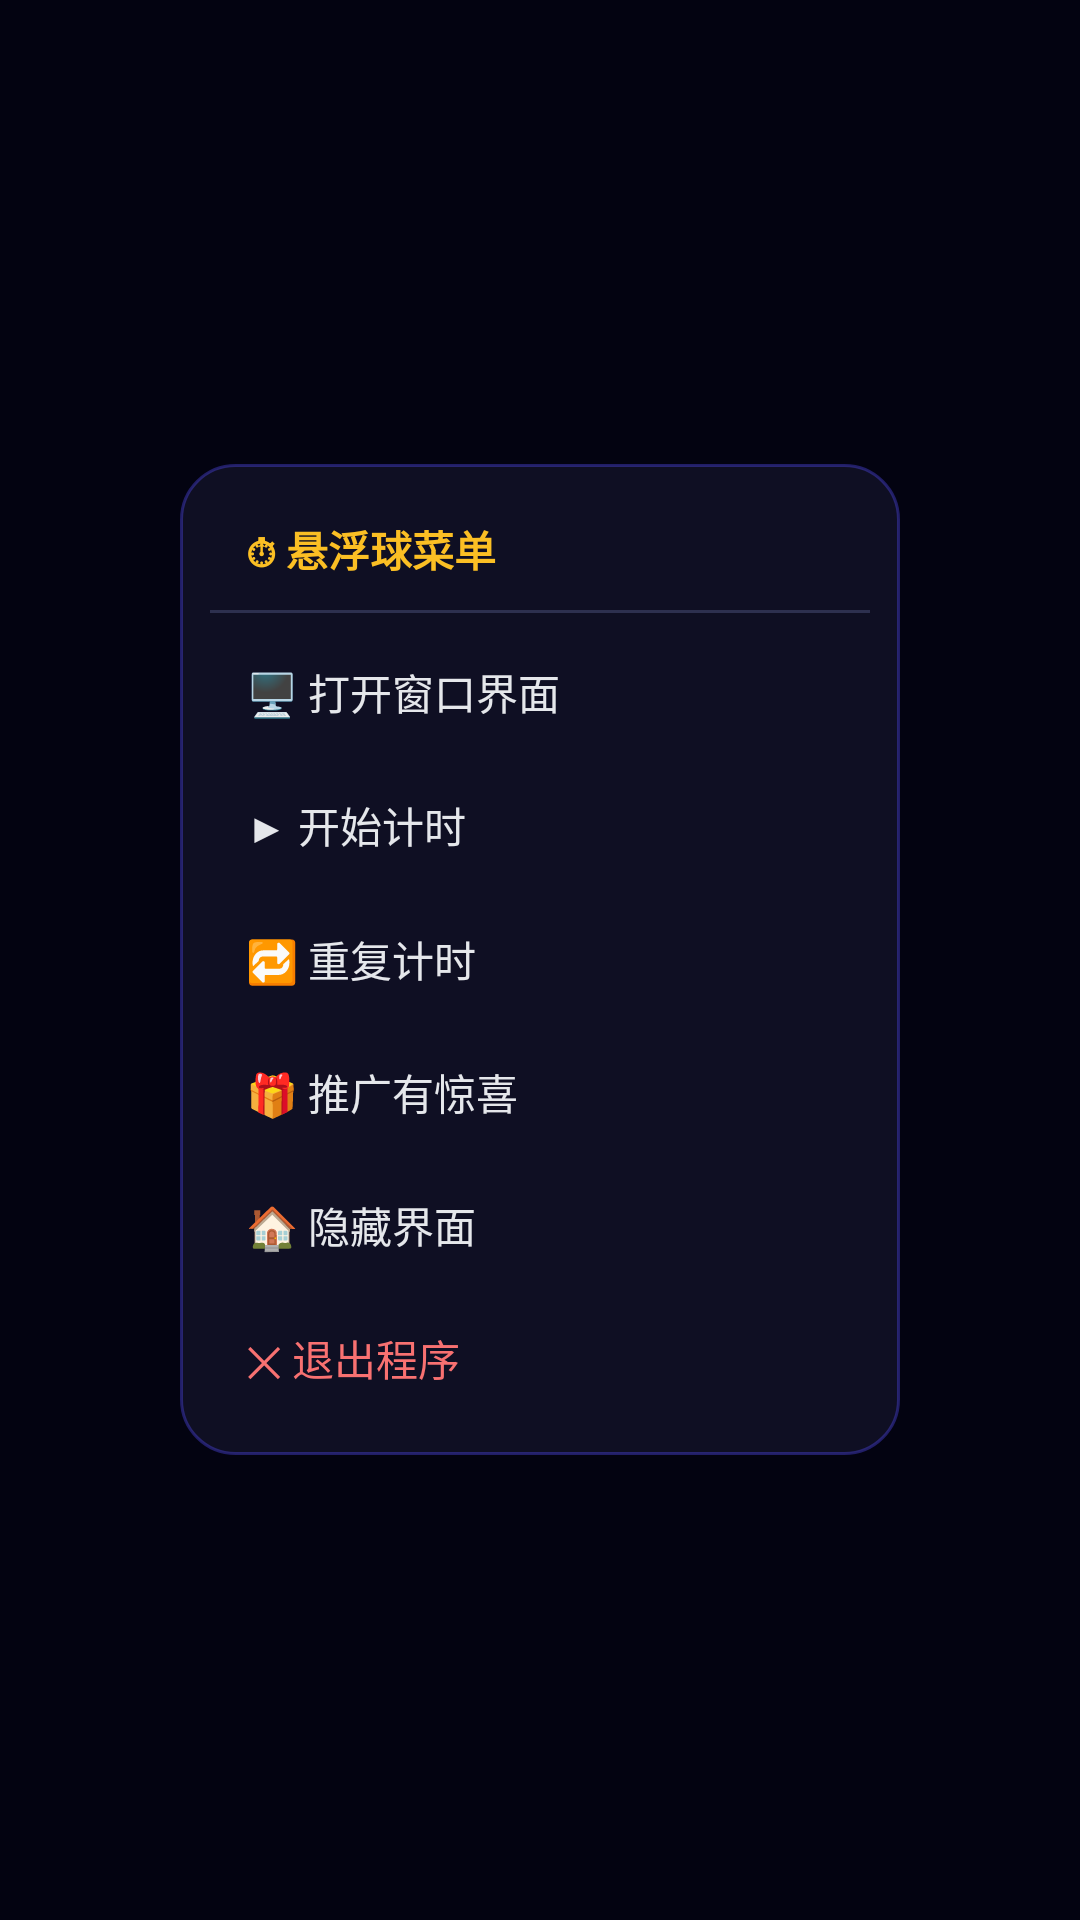

The Android layout XML behind this screen, and the referenced resources:
<!-- AndroidManifest.xml: application theme Theme.FloatTimer -->
<!-- res/layout/float_menu.xml -->
<?xml version="1.0" encoding="utf-8"?>
<FrameLayout xmlns:android="http://schemas.android.com/apk/res/android"
    android:id="@+id/menuRoot"
    android:layout_width="match_parent"
    android:layout_height="match_parent"
    android:background="#CC000010">

    <LinearLayout
        android:id="@+id/menuCard"
        android:layout_width="240dp"
        android:layout_height="wrap_content"
        android:layout_gravity="center"
        android:background="@drawable/bg_float_menu"
        android:orientation="vertical"
        android:padding="10dp">

        <TextView
            android:layout_width="match_parent"
            android:layout_height="wrap_content"
            android:paddingStart="12dp"
            android:paddingTop="8dp"
            android:paddingEnd="12dp"
            android:paddingBottom="10dp"
            android:text="⏱ 悬浮球菜单"
            android:textColor="#fbbf24"
            android:textSize="14sp"
            android:textStyle="bold" />

        <View
            android:layout_width="match_parent"
            android:layout_height="1dp"
            android:layout_marginBottom="4dp"
            android:background="#33A5B4FC" />

        <TextView
            android:id="@+id/menuOpen"
            style="@style/FloatMenuItem"
            android:text="🖥 打开窗口界面" />

        <TextView
            android:id="@+id/menuStartPause"
            style="@style/FloatMenuItem"
            android:text="▶ 开始计时" />

        <TextView
            android:id="@+id/menuRepeat"
            style="@style/FloatMenuItem"
            android:text="🔁 重复计时" />

        <TextView
            android:id="@+id/menuShare"
            style="@style/FloatMenuItem"
            android:text="🎁 推广有惊喜" />

        <TextView
            android:id="@+id/menuHide"
            style="@style/FloatMenuItem"
            android:text="🏠 隐藏界面" />

        <TextView
            android:id="@+id/menuExit"
            style="@style/FloatMenuItem"
            android:text="✕ 退出程序"
            android:textColor="#f87171" />
    </LinearLayout>
</FrameLayout>
<!-- resources referenced by this layout -->
<resources>
  <!-- drawable bg_float_menu (drawable) -->
  <?xml version="1.0" encoding="utf-8"?>
  <shape xmlns:android="http://schemas.android.com/apk/res/android"
      android:shape="rectangle">
      <solid android:color="#F2101024" />
      <corners android:radius="18dp" />
      <stroke
          android:width="1dp"
          android:color="#664F46E5" />
  </shape>
  <style name="FloatMenuItem">
          <item name="android:layout_width">match_parent</item>
          <item name="android:layout_height">wrap_content</item>
          <item name="android:paddingStart">12dp</item>
          <item name="android:paddingTop">12dp</item>
          <item name="android:paddingEnd">12dp</item>
          <item name="android:paddingBottom">12dp</item>
          <item name="android:textColor">#e5e7eb</item>
          <item name="android:textSize">14sp</item>
          <item name="android:background">?android:attr/selectableItemBackground</item>
      </style>
  <style name="Theme.FloatTimer" parent="Theme.AppCompat.NoActionBar">
          <item name="android:windowBackground">@color/bg_dark</item>
          <item name="android:statusBarColor">@color/bg_dark</item>
          <item name="android:navigationBarColor">@color/bg_dark</item>
          <item name="android:windowLightStatusBar">false</item>
          <item name="colorAccent">@color/indigo</item>
      </style>
  <color name="bg_dark">#0d0d1a</color>
  <color name="indigo">#6366f1</color>
</resources>
